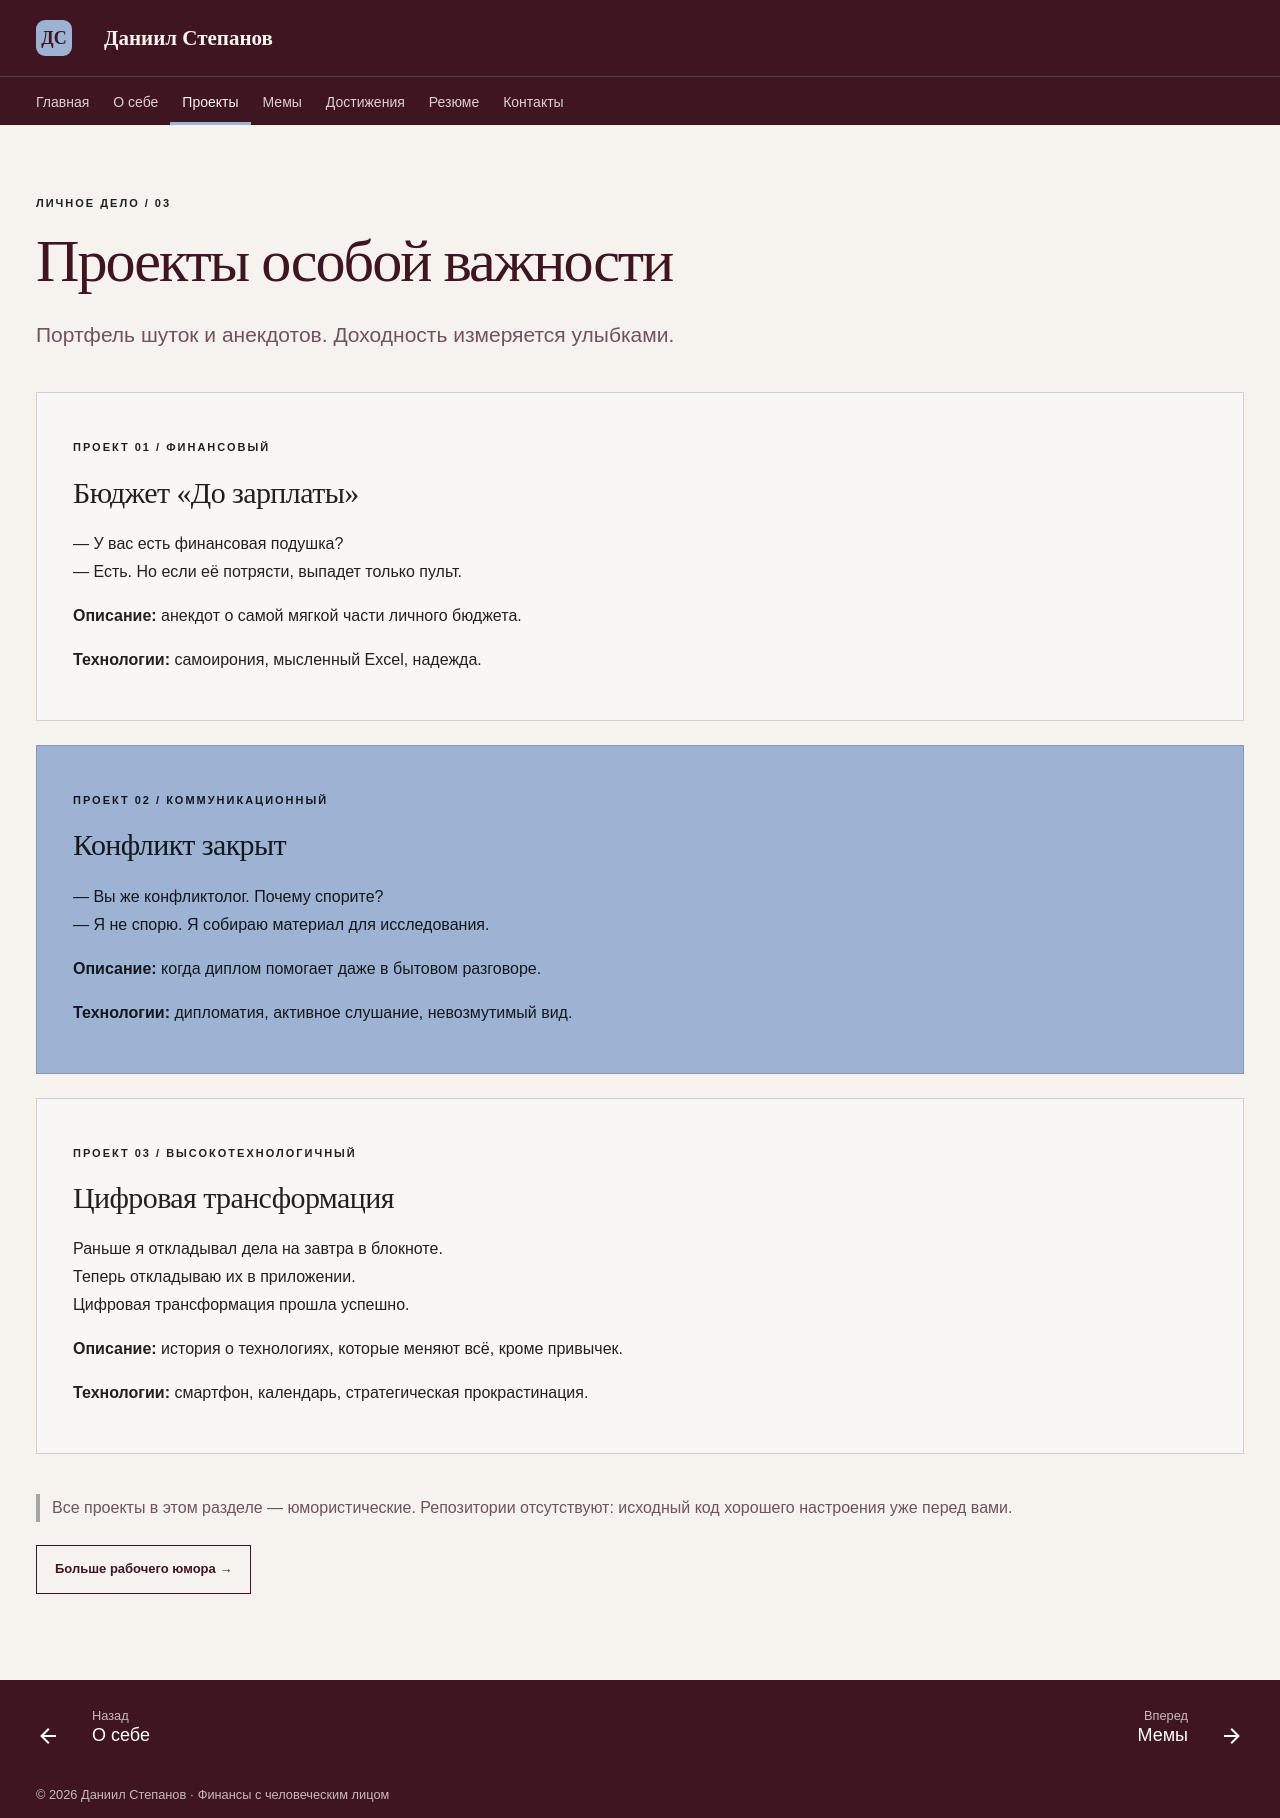

repository: dasestepanov/devops-lab-stepanov · page: projects.html · generator: mkdocs

---
hide:
  - navigation
  - toc
---


<span class="eyebrow">ЛИЧНОЕ ДЕЛО / 03</span>

# Проекты особой важности

<p class="lead">Портфель шуток и анекдотов. Доходность измеряется улыбками.</p>

<div class="joke-stack" markdown>
<div class="joke-card" markdown>
<span class="eyebrow">ПРОЕКТ 01 / ФИНАНСОВЫЙ</span>

## Бюджет «До зарплаты»

— У вас есть финансовая подушка?<br>
— Есть. Но если её потрясти, выпадет только пульт.

**Описание:** анекдот о самой мягкой части личного бюджета.

**Технологии:** самоирония, мысленный Excel, надежда.
</div>
<div class="joke-card" markdown>
<span class="eyebrow">ПРОЕКТ 02 / КОММУНИКАЦИОННЫЙ</span>

## Конфликт закрыт

— Вы же конфликтолог. Почему спорите?<br>
— Я не спорю. Я собираю материал для исследования.

**Описание:** когда диплом помогает даже в бытовом разговоре.

**Технологии:** дипломатия, активное слушание, невозмутимый вид.
</div>
<div class="joke-card" markdown>
<span class="eyebrow">ПРОЕКТ 03 / ВЫСОКОТЕХНОЛОГИЧНЫЙ</span>

## Цифровая трансформация

Раньше я откладывал дела на завтра в блокноте.<br>
Теперь откладываю их в приложении.<br>
Цифровая трансформация прошла успешно.

**Описание:** история о технологиях, которые меняют всё, кроме привычек.

**Технологии:** смартфон, календарь, стратегическая прокрастинация.
</div>
</div>

> Все проекты в этом разделе — юмористические. Репозитории отсутствуют: исходный код хорошего настроения уже перед вами.

[Больше рабочего юмора →](memes.md){ .md-button }
